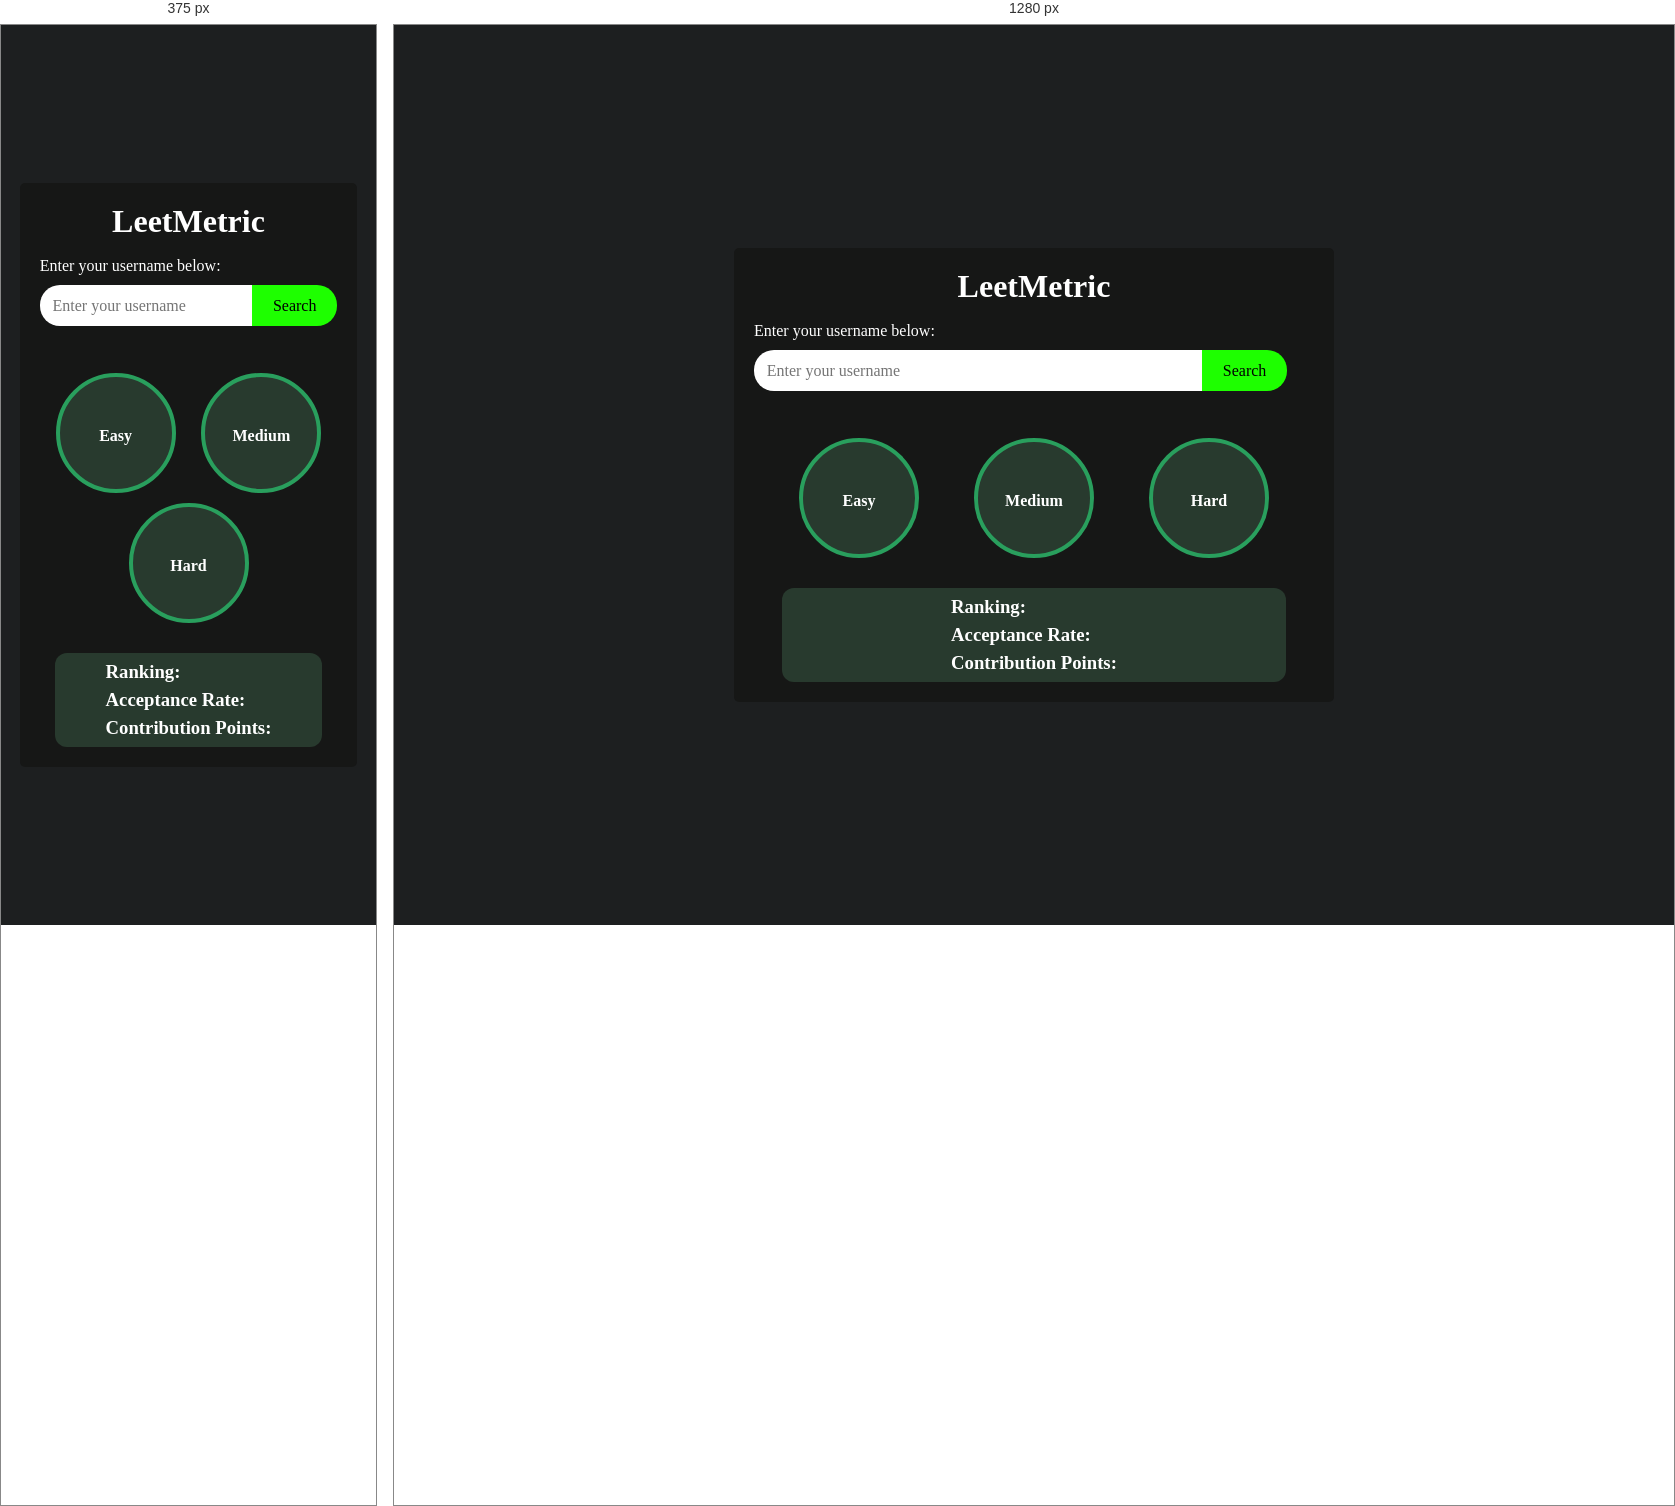
Rendered at 375 px and 1280 px, left to right.

<!-- file: index.html -->
<!DOCTYPE html>
<html lang="en">
  <head>
    <meta charset="UTF-8" />
    <meta name="viewport" content="width=device-width, initial-scale=1.0" />
    <title>Leet Metric</title>
    <link rel="stylesheet" href="./style.css" />
  </head>
  <body>
    <div class="container">
      <h1>LeetMetric</h1>
      <div class="user-container">
        <p>Enter your username below:</p>
        <div class="user-input-container">
          <input
            type="text"
            placeholder="Enter your username"
            id="user-input"
          />
          <button id="search-btn">Search</button>
        </div>
      </div>
      <div class="stats-container">
        <div class="progress">
          <div class="progress-item">
            <div class="easy-progress circle">
              <span id="easy-label"> </span>
              Easy
            </div>
          </div>
          <div class="progress-item">
            <div class="medium-progress circle">
              <span id="medium-label"> </span>
              Medium
            </div>
          </div>
          <div class="progress-item">
            <div class="hard-progress circle">
              <span id="hard-label"> </span>
              Hard
            </div>
          </div>
        </div>
        <div class="stats-cards">
          <!-- directly populate card here from JS code -->
          <div>
            <h3>Ranking: <span class="contribution-points"></span></h3>
            <h3>Acceptance Rate: <span class="acceptance-rate"></span></h3>
            <h3>Contribution Points: <span class="ranking"></span></h3>
          </div>
        </div>
      </div>
    </div>
    <script src="./script.js"></script>
  </body>
</html>


/* @media block from style.css */
@media (max-width: 768px) {
  .container {
    width: 90%;
  }
}